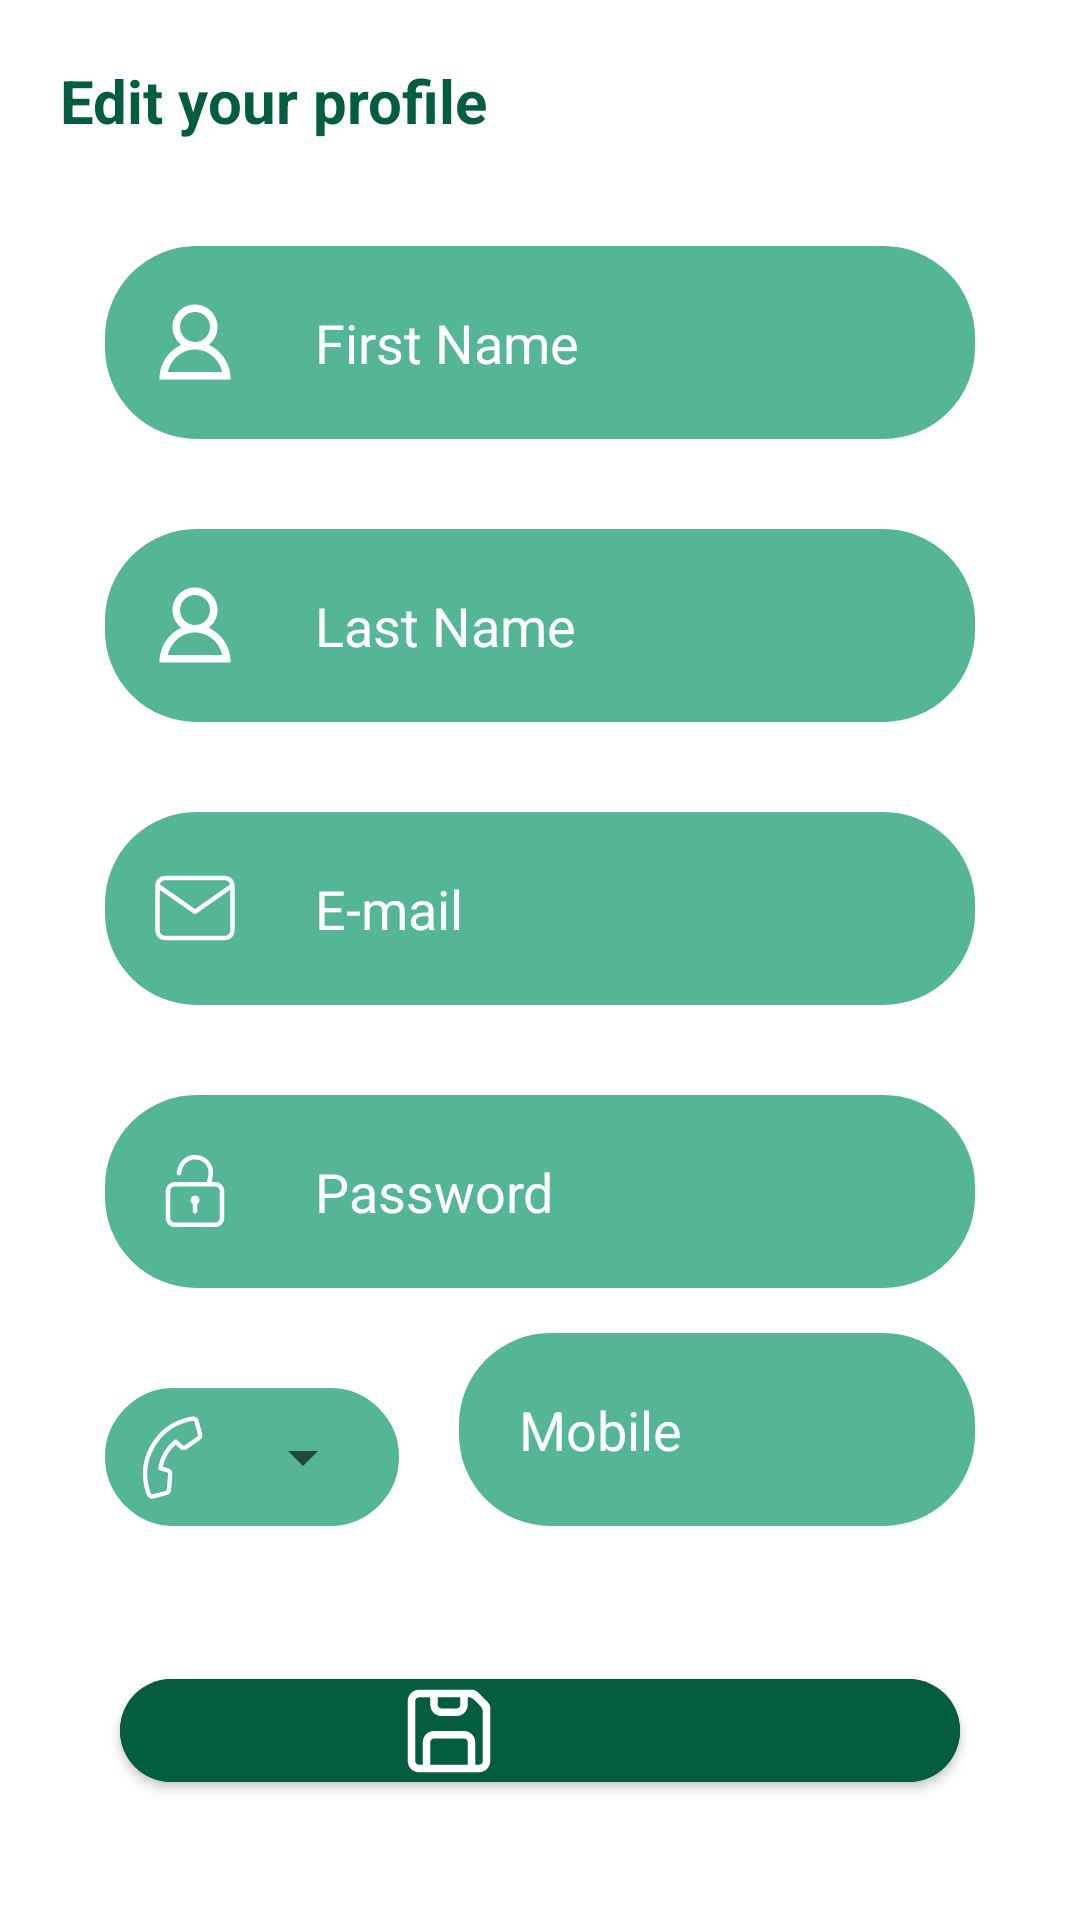

This screen was rendered from an Android layout file. Write that file and the resources it references.
<!-- AndroidManifest.xml: application theme Theme.PowerHome -->
<!-- res/layout/parametres_fragment.xml -->
<?xml version="1.0" encoding="utf-8"?>
<LinearLayout xmlns:android="http://schemas.android.com/apk/res/android"
    xmlns:app="http://schemas.android.com/apk/res-auto"
    xmlns:tools="http://schemas.android.com/tools"
    android:orientation="vertical"
    android:layout_width="match_parent"
    android:layout_height="match_parent"
    android:padding="20dp">

    <TextView
        android:layout_width="wrap_content"
        android:layout_height="wrap_content"
        android:text="@string/edit_your_profile"
        android:textColor="@color/dark_green"
        android:textSize="20sp"
        android:textStyle="bold"
        android:layout_marginBottom="20dp"/>

    <LinearLayout
        android:layout_width="match_parent"
        android:layout_height="wrap_content"
        android:layout_margin="15dp"
        android:gravity="center_vertical"
        android:orientation="horizontal"
        android:background="@drawable/edittext_rounded"
        android:backgroundTint="@color/editText">

        <ImageView
            android:layout_width="30dp"
            android:layout_height="wrap_content"
            android:layout_gravity="center_vertical"
            android:layout_marginEnd="5dp"
            android:layout_marginStart="15dp"
            android:src="@drawable/account"/>

        <EditText
            android:id="@+id/et_firstname"
            android:digits="abcdefghijklmnopqrstuvwxyzABCDEFGHIJKLMNOPQRSTUVWXYZ "
            android:layout_width="match_parent"
            android:layout_height="wrap_content"
            android:inputType="text"
            android:minHeight="48dp"
            android:hint="@string/first_name"
            android:padding="20dp"
            android:background="@null"
            android:textColorHint="@color/white"
            tools:ignore="TextFields"
            android:textColor="@color/black"/>
    </LinearLayout>

    <LinearLayout
        android:layout_width="match_parent"
        android:layout_height="wrap_content"
        android:layout_margin="15dp"
        android:gravity="center_vertical"
        android:orientation="horizontal"
        android:background="@drawable/edittext_rounded"
        android:backgroundTint="@color/editText">

        <ImageView
            android:layout_width="30dp"
            android:layout_height="wrap_content"
            android:layout_gravity="center_vertical"
            android:layout_marginEnd="5dp"
            android:layout_marginStart="15dp"
            android:src="@drawable/account"/>

        <EditText
            android:id="@+id/et_lastname"
            android:digits="abcdefghijklmnopqrstuvwxyzABCDEFGHIJKLMNOPQRSTUVWXYZ "
            android:layout_width="match_parent"
            android:layout_height="wrap_content"
            android:inputType="text"
            android:minHeight="48dp"
            android:hint="@string/last_name"
            android:padding="20dp"
            android:background="@null"
            android:textColorHint="@color/white"
            tools:ignore="TextFields"
            android:textColor="@color/black"/>
    </LinearLayout>

    <LinearLayout
        android:layout_width="match_parent"
        android:layout_height="wrap_content"
        android:layout_margin="15dp"
        android:gravity="center_vertical"
        android:orientation="horizontal"
        android:background="@drawable/edittext_rounded"
        android:backgroundTint="@color/editText">

        <ImageView
            android:layout_width="30dp"
            android:layout_height="wrap_content"
            android:layout_gravity="center_vertical"
            android:layout_marginEnd="5dp"
            android:layout_marginStart="15dp"
            android:src="@drawable/baseline_mail_outline_24"/>

        <EditText
            android:id="@+id/et_email"
            android:layout_width="match_parent"
            android:layout_height="wrap_content"
            android:inputType="text"
            android:minHeight="48dp"
            android:hint="@string/e_mail"
            android:padding="20dp"
            android:background="@null"
            android:textColorHint="@color/white"
            tools:ignore="TextFields"
            android:textColor="@color/black"/>
    </LinearLayout>

    <LinearLayout
        android:layout_width="match_parent"
        android:layout_height="wrap_content"
        android:layout_margin="15dp"
        android:gravity="center_vertical"
        android:orientation="horizontal"
        android:background="@drawable/edittext_rounded"
        android:backgroundTint="@color/editText">

        <ImageView
            android:layout_width="30dp"
            android:layout_height="wrap_content"
            android:layout_gravity="center_vertical"
            android:layout_marginEnd="5dp"
            android:layout_marginStart="15dp"
            android:src="@drawable/lock_open_svgrepo_com"/>

        <EditText
            android:id="@+id/et_password"
            android:layout_width="match_parent"
            android:layout_height="wrap_content"
            android:inputType="text"
            android:minHeight="48dp"
            android:hint="@string/password"
            android:padding="20dp"
            android:background="@null"
            android:textColorHint="@color/white"
            tools:ignore="TextFields"
            android:textColor="@color/black"/>
    </LinearLayout>

    <LinearLayout
        android:layout_width="match_parent"
        android:layout_height="wrap_content"
        android:orientation="horizontal"
        android:paddingBottom="25dp"
        android:gravity="bottom"
        android:baselineAligned="true">

        <LinearLayout
            android:layout_width="wrap_content"
            android:layout_height="wrap_content"
            android:orientation="horizontal"
            android:layout_marginStart="15dp"
            android:padding="8dp"
            android:gravity="center_vertical"
            android:background="@drawable/edittext_rounded"
            android:backgroundTint="@color/editText">

            <ImageView
                android:layout_width="29dp"
                android:layout_height="30dp"
                android:layout_marginEnd="5dp"
                android:src="@drawable/phone" />

            <Spinner
                android:id="@+id/sp_prefixe"
                android:spinnerMode="dropdown"
                android:layout_width="wrap_content"
                android:layout_height="wrap_content"
                android:paddingBottom="0dp"/>
        </LinearLayout>

        <EditText
            android:id="@+id/et_mobile"
            android:layout_width="match_parent"
            android:layout_height="wrap_content"
            android:layout_marginEnd="15dp"
            android:textColorHint="@color/white"
            android:backgroundTint="@color/editText"
            android:hint="@string/mobile"
            android:digits="0123456789"
            android:padding="20dp"
            android:minHeight="48dp"
            android:layout_marginStart="20dp"
            android:background="@drawable/edittext_rounded"
            android:textColor="@color/black"/>
    </LinearLayout>

    <com.google.android.material.button.MaterialButton
        android:id="@+id/btn_save"
        android:layout_width="match_parent"
        android:layout_height="wrap_content"
        android:layout_margin="20dp"
        android:backgroundTint="@color/dark_green"
        android:text="@string/save"
        android:textColor="@color/white"
        android:textSize="20sp"
        android:textAllCaps="false"
        app:cornerRadius="30dp"
        android:padding="20dp"
        app:icon="@drawable/save"
        app:iconGravity="textStart"
        app:iconPadding="10dp" />

</LinearLayout>
<!-- resources referenced by this layout -->
<resources>
  <color name="black">#FF000000</color>
  <color name="dark_green">#055D41</color>
  <color name="editText">#54B696</color>
  <color name="white">#FFFFFFFF</color>
  <!-- drawable account (drawable) -->
  <vector xmlns:android="http://schemas.android.com/apk/res/android" android:height="40dp" android:viewportHeight="48" android:viewportWidth="48" android:width="40dp">
  
      <path android:fillColor="#FFFFFF" android:pathData="M31.278,25.525C34.144,23.332 36,19.887 36,16c0,-6.627 -5.373,-12 -12,-12c-6.627,0 -12,5.373 -12,12c0,3.887 1.856,7.332 4.722,9.525C9.84,28.531 5,35.665 5,44h38C43,35.665 38.16,28.531 31.278,25.525zM16,16c0,-4.411 3.589,-8 8,-8s8,3.589 8,8c0,4.411 -3.589,8 -8,8S16,20.411 16,16zM24,28c6.977,0 12.856,5.107 14.525,12H9.475C11.144,33.107 17.023,28 24,28z"/>
  
  </vector>
  <!-- drawable baseline_mail_outline_24 (drawable) -->
  <vector xmlns:android="http://schemas.android.com/apk/res/android"
      android:width="30dp"
      android:height="30dp"
      android:viewportWidth="24"
      android:viewportHeight="24"
      android:tint="#FFFFFF">
  
      <path
          android:strokeColor="@android:color/white"
          android:strokeWidth="1.2"
          android:strokeLineCap="round"
          android:strokeLineJoin="round"
          android:pathData="M4,4h16c1.1,0,2,0.9,2,2v12c0,1.1-0.9,2-2,2H4c-1.1,0-2-0.9-2-2V6C2,4.9,2.9,4,4,4z M22,6l-10,7L2,6"/>
  
  </vector>
  <!-- drawable edittext_rounded (drawable) -->
  <?xml version="1.0" encoding="utf-8"?>
  <shape xmlns:android="http://schemas.android.com/apk/res/android">
      <solid android:color="@color/white" /> <stroke
      android:width="1dp"
      android:color="@color/editText" /> <corners android:radius="30dp" /> </shape>
  <!-- drawable save (drawable) -->
  <vector xmlns:android="http://schemas.android.com/apk/res/android" android:height="30dp" android:viewportHeight="30" android:viewportWidth="30" android:width="30dp">
        
      <path android:fillColor="#ffffff" android:fillType="evenOdd" android:pathData="M22.715,1.25C23.378,1.25 24.013,1.513 24.482,1.982L28.018,5.518C28.487,5.987 28.75,6.622 28.75,7.286V25C28.75,27.071 27.071,28.75 25,28.75H5C2.929,28.75 1.25,27.071 1.25,25V5C1.25,2.929 2.929,1.25 5,1.25H22.715ZM5,3.75C4.31,3.75 3.75,4.31 3.75,5V25C3.75,25.69 4.31,26.25 5,26.25H6.25V18.75C6.25,16.679 7.929,15 10,15H20C22.071,15 23.75,16.679 23.75,18.75V26.25H25C25.69,26.25 26.25,25.69 26.25,25V8.536C26.25,7.872 25.987,7.237 25.518,6.768L23.232,4.482C22.763,4.013 22.128,3.75 21.465,3.75H21.25V6.25C21.25,8.321 19.571,10 17.5,10H12.5C10.429,10 8.75,8.321 8.75,6.25V3.75H5ZM21.25,26.25V18.75C21.25,18.06 20.69,17.5 20,17.5H10C9.31,17.5 8.75,18.06 8.75,18.75V26.25H21.25ZM11.25,3.75H18.75V6.25C18.75,6.94 18.19,7.5 17.5,7.5H12.5C11.81,7.5 11.25,6.94 11.25,6.25V3.75Z"/>
      
  </vector>
  <string name="e_mail">E-mail</string>
  <string name="edit_your_profile">Edit your profile</string>
  <string name="first_name">First Name</string>
  <string name="last_name">Last Name</string>
  <string name="mobile">Mobile</string>
  <string name="password">Password</string>
  <string name="save">Save</string>
  <style name="Theme.PowerHome" parent="Theme.MaterialComponents.DayNight.NoActionBar">
          <item name="colorPrimary">@color/green</item>
          <item name="android:statusBarColor">@color/green</item>
          <item name="android:windowLightStatusBar">true</item>
      </style>
  <color name="green">#10CD91</color>
</resources>
